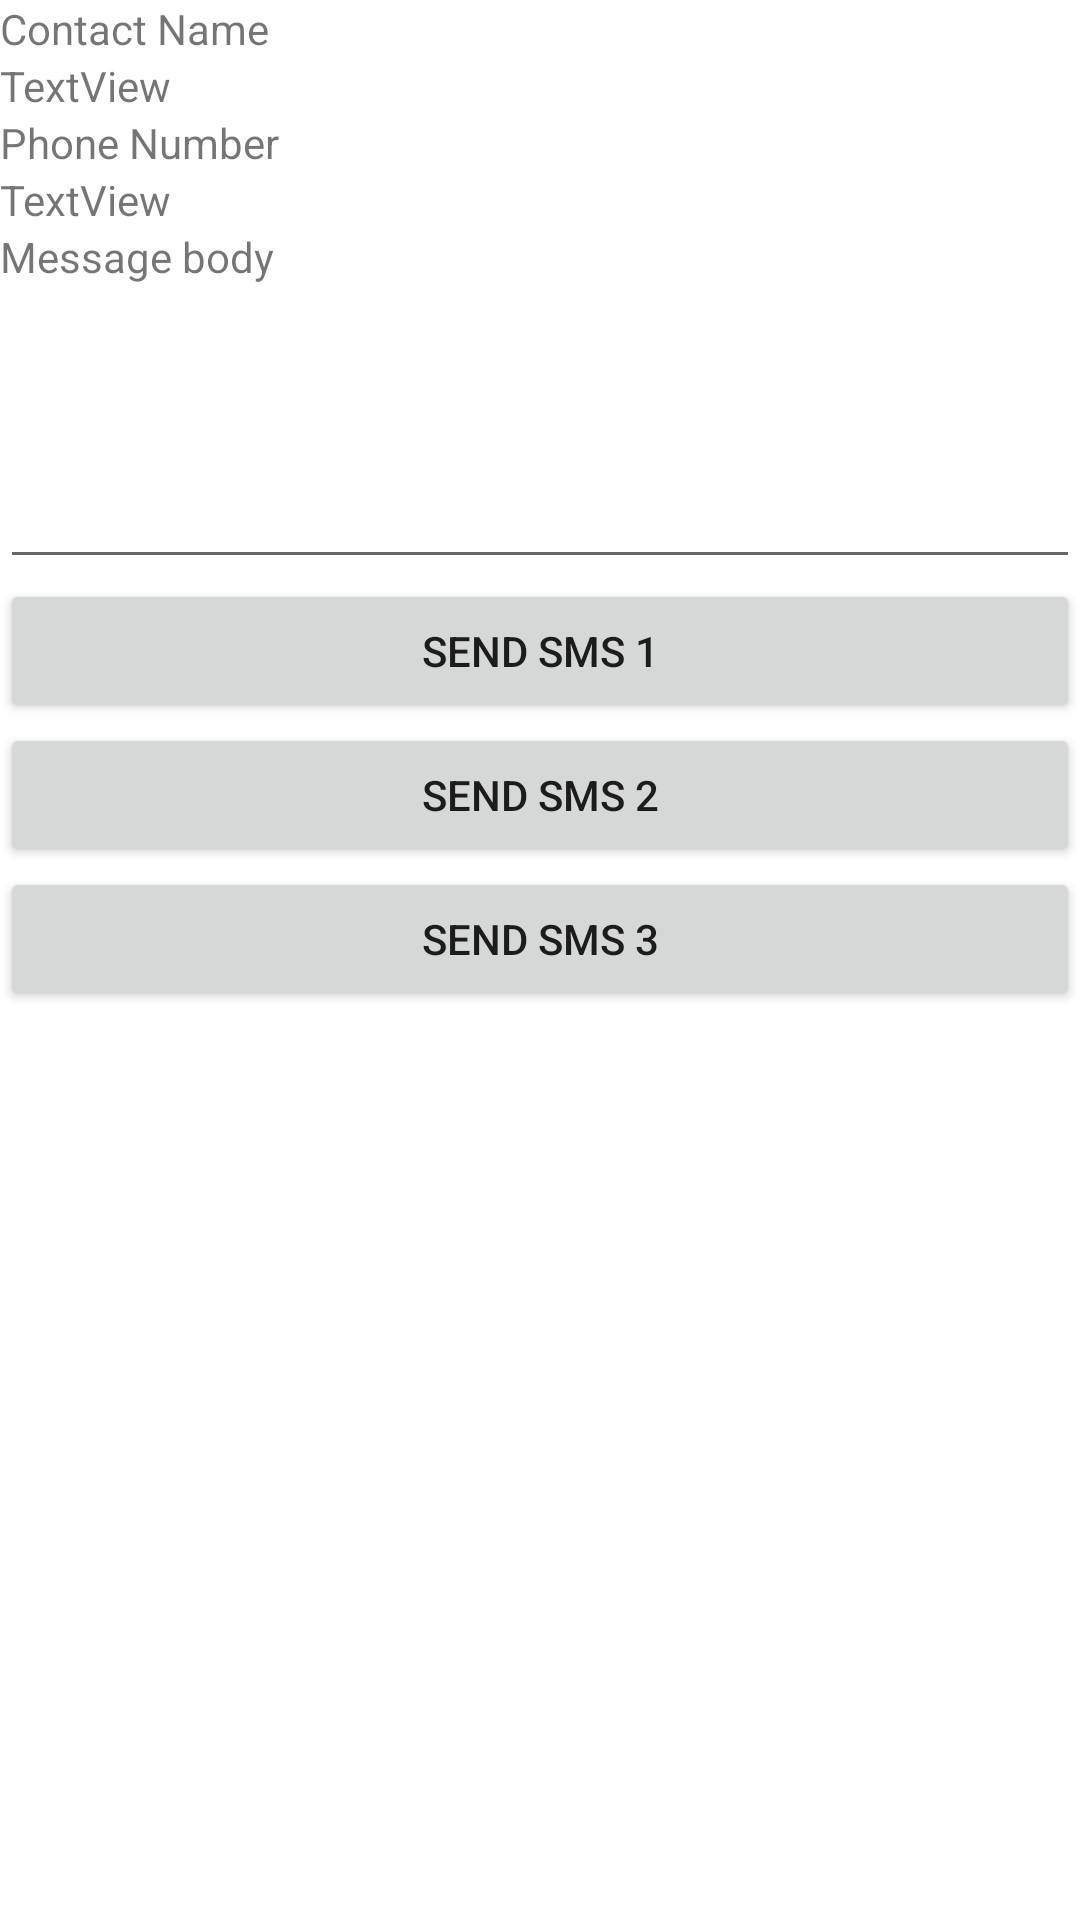

This screen was rendered from an Android layout file. Write that file and the resources it references.
<!-- AndroidManifest.xml: application theme Theme.HelloWorld -->
<!-- res/layout/activity_my_sms.xml -->
<?xml version="1.0" encoding="utf-8"?>
<LinearLayout xmlns:android="http://schemas.android.com/apk/res/android"
    xmlns:app="http://schemas.android.com/apk/res-auto"
    xmlns:tools="http://schemas.android.com/tools"
    android:layout_width="match_parent"
    android:layout_height="match_parent"
    android:orientation="vertical"
    tools:context=".MySmsActivity">

    <TextView
        android:id="@+id/textView29"
        android:layout_width="match_parent"
        android:layout_height="wrap_content"
        android:text="Contact Name" />

    <TextView
        android:id="@+id/txtContactName"
        android:layout_width="match_parent"
        android:layout_height="wrap_content"
        android:text="TextView" />

    <TextView
        android:id="@+id/textView31"
        android:layout_width="match_parent"
        android:layout_height="wrap_content"
        android:text="Phone Number" />

    <TextView
        android:id="@+id/txtPhoneNumber"
        android:layout_width="match_parent"
        android:layout_height="wrap_content"
        android:text="TextView" />

    <TextView
        android:id="@+id/textView33"
        android:layout_width="match_parent"
        android:layout_height="wrap_content"
        android:text="Message body" />

    <EditText
        android:id="@+id/edtMessageBody"
        android:layout_width="match_parent"
        android:layout_height="98dp"
        android:ems="10"
        android:gravity="start|top"
        android:inputType="textMultiLine" />

    <Button
        android:id="@+id/button11"
        android:onClick="doSendSms1"
        android:layout_width="match_parent"
        android:layout_height="wrap_content"
        android:text="Send SMS 1" />

    <Button
        android:id="@+id/button12"
        android:onClick="doSendSms2"
        android:layout_width="match_parent"
        android:layout_height="wrap_content"
        android:text="Send SMS 2" />

    <Button
        android:id="@+id/button13"
        android:onClick="doSendSms3"
        android:layout_width="match_parent"
        android:layout_height="wrap_content"
        android:text="Send SMS 3" />
</LinearLayout>
<!-- resources referenced by this layout -->
<resources>
  <style name="Theme.HelloWorld" parent="Base.Theme.HelloWorldActionBar" />
  <style name="Base.Theme.HelloWorldActionBar" parent="Theme.MaterialComponents.DayNight.DarkActionBar">
          
          
      </style>
</resources>
